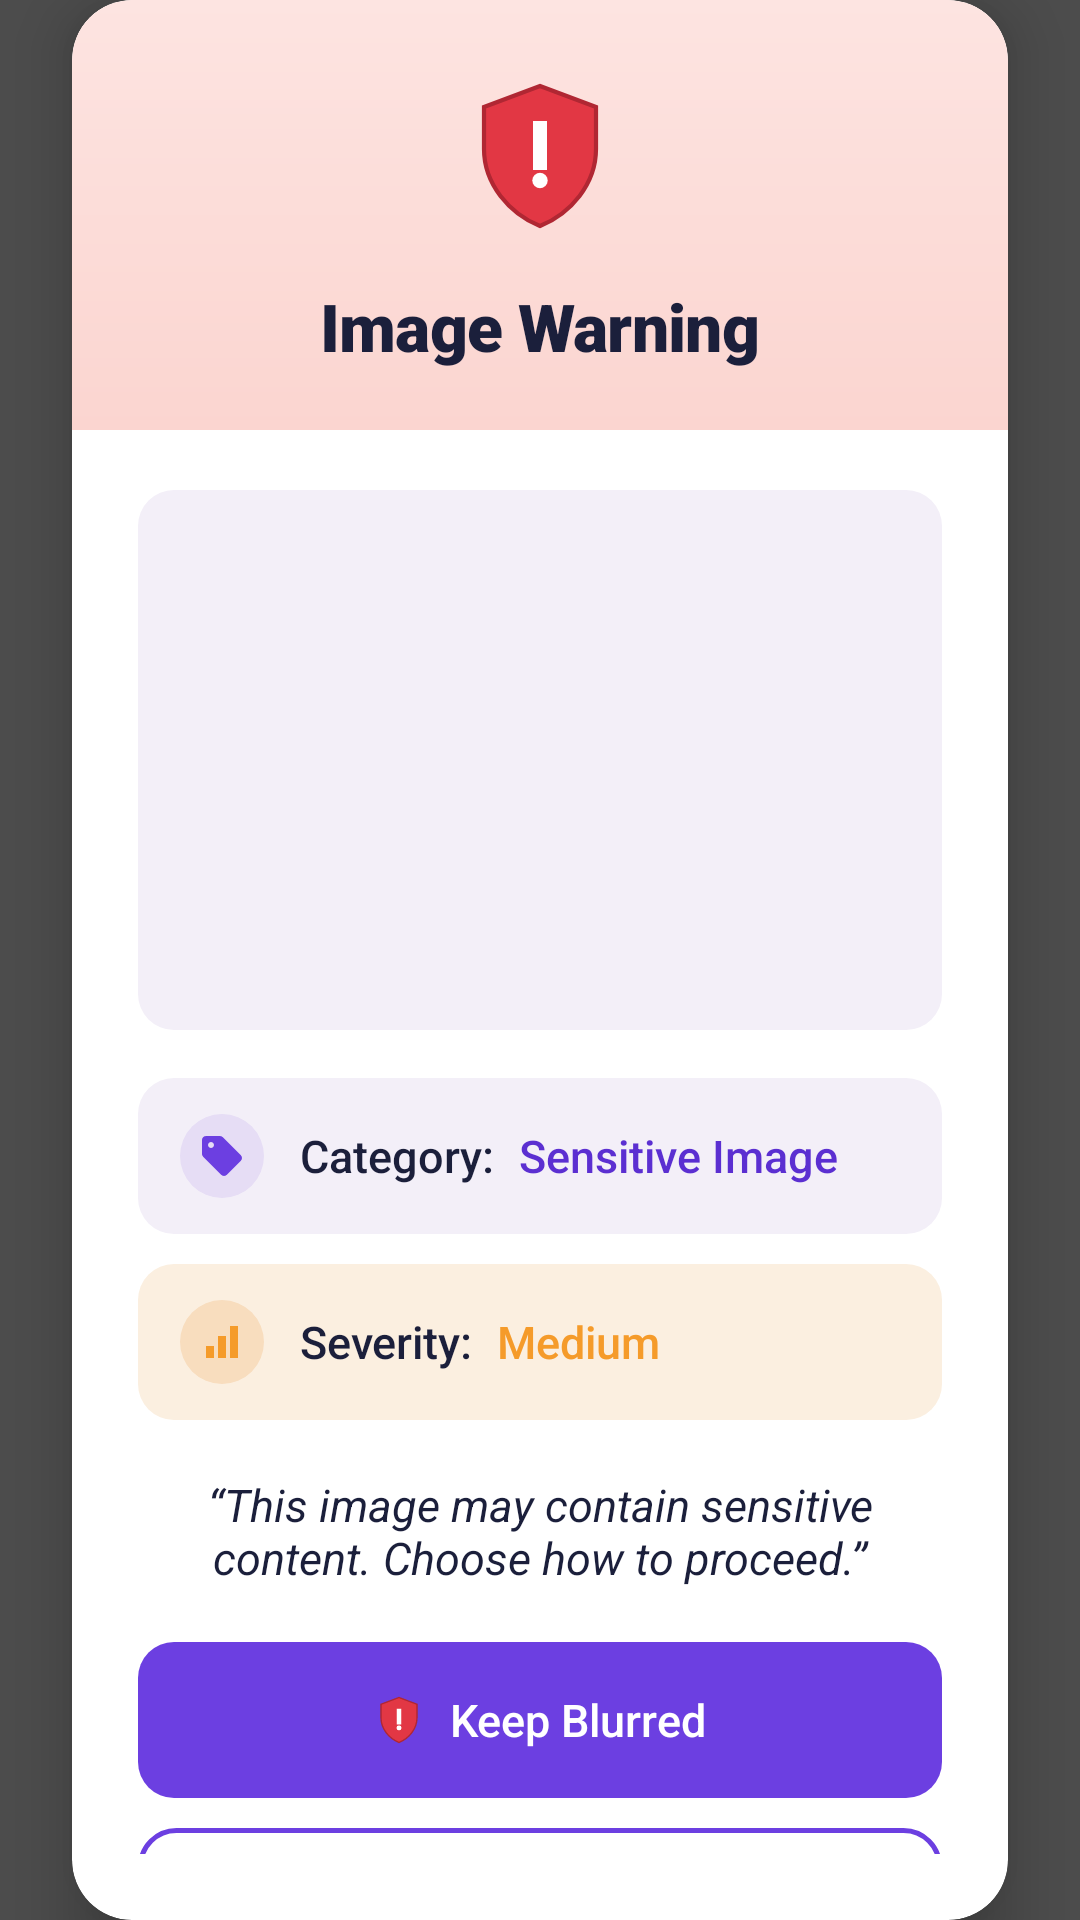

The Android layout XML behind this screen, and the referenced resources:
<!-- AndroidManifest.xml: application theme Theme.SafeKeyboard -->
<!-- res/layout/image_warning_overlay.xml -->
<?xml version="1.0" encoding="utf-8"?>
<FrameLayout xmlns:android="http://schemas.android.com/apk/res/android"
    android:layout_width="match_parent"
    android:layout_height="match_parent"
    android:background="@color/sendwise_scrim"
    android:clickable="true"
    android:focusable="true">

    
    <LinearLayout
        android:id="@+id/image_warning_card"
        android:layout_width="match_parent"
        android:layout_height="wrap_content"
        android:layout_gravity="center"
        android:layout_marginHorizontal="24dp"
        android:background="@drawable/bg_card_rounded"
        android:clipToOutline="true"
        android:elevation="12dp"
        android:orientation="vertical">

        
        <LinearLayout
            android:layout_width="match_parent"
            android:layout_height="wrap_content"
            android:background="@drawable/bg_hero_band"
            android:gravity="center_horizontal"
            android:orientation="vertical"
            android:paddingHorizontal="24dp"
            android:paddingTop="24dp"
            android:paddingBottom="20dp">

            <ImageView
                android:layout_width="56dp"
                android:layout_height="56dp"
                android:contentDescription="@string/sendwise_shield_content_desc"
                android:src="@drawable/ic_shield_warning" />

            <TextView
                android:layout_width="wrap_content"
                android:layout_height="wrap_content"
                android:layout_marginTop="14dp"
                android:fontFamily="sans-serif-black"
                android:letterSpacing="-0.01"
                android:text="@string/image_warning_hero_title"
                android:textColor="@color/sendwise_hero_title"
                android:textSize="22sp"
                android:textStyle="bold" />
        </LinearLayout>

        
        <LinearLayout
            android:layout_width="match_parent"
            android:layout_height="wrap_content"
            android:orientation="vertical"
            android:paddingHorizontal="22dp"
            android:paddingTop="20dp"
            android:paddingBottom="22dp">

            
            <FrameLayout
                android:layout_width="match_parent"
                android:layout_height="180dp"
                android:background="@drawable/bg_chip_category">

                <ImageView
                    android:id="@+id/image_preview"
                    android:layout_width="match_parent"
                    android:layout_height="match_parent"
                    android:contentDescription="@string/image_warning_preview_content_desc"
                    android:scaleType="centerCrop" />
            </FrameLayout>

            
            <LinearLayout
                android:layout_width="match_parent"
                android:layout_height="wrap_content"
                android:layout_marginTop="16dp"
                android:background="@drawable/bg_chip_category"
                android:gravity="center_vertical"
                android:orientation="horizontal"
                android:paddingHorizontal="14dp"
                android:paddingVertical="12dp">

                <FrameLayout
                    android:layout_width="28dp"
                    android:layout_height="28dp"
                    android:background="@drawable/bg_chip_icon_purple">

                    <ImageView
                        android:layout_width="16dp"
                        android:layout_height="16dp"
                        android:layout_gravity="center"
                        android:contentDescription="@null"
                        android:src="@drawable/ic_tag" />
                </FrameLayout>

                <TextView
                    android:layout_width="wrap_content"
                    android:layout_height="wrap_content"
                    android:layout_marginStart="12dp"
                    android:fontFamily="sans-serif-medium"
                    android:text="@string/sendwise_label_category"
                    android:textColor="@color/sendwise_text_primary"
                    android:textSize="15sp" />

                <TextView
                    android:id="@+id/image_category_badge"
                    android:layout_width="0dp"
                    android:layout_height="wrap_content"
                    android:layout_marginStart="8dp"
                    android:layout_weight="1"
                    android:fontFamily="sans-serif-medium"
                    android:text="@string/image_warning_category_default"
                    android:textColor="@color/sendwise_chip_category_text"
                    android:textSize="15sp" />
            </LinearLayout>

            
            <LinearLayout
                android:layout_width="match_parent"
                android:layout_height="wrap_content"
                android:layout_marginTop="10dp"
                android:background="@drawable/bg_chip_severity"
                android:gravity="center_vertical"
                android:orientation="horizontal"
                android:paddingHorizontal="14dp"
                android:paddingVertical="12dp">

                <FrameLayout
                    android:layout_width="28dp"
                    android:layout_height="28dp"
                    android:background="@drawable/bg_chip_icon_peach">

                    <ImageView
                        android:layout_width="16dp"
                        android:layout_height="16dp"
                        android:layout_gravity="center"
                        android:contentDescription="@string/sendwise_bar_icon_content_desc"
                        android:src="@drawable/ic_bar_severity" />
                </FrameLayout>

                <TextView
                    android:layout_width="wrap_content"
                    android:layout_height="wrap_content"
                    android:layout_marginStart="12dp"
                    android:fontFamily="sans-serif-medium"
                    android:text="@string/sendwise_label_severity"
                    android:textColor="@color/sendwise_text_primary"
                    android:textSize="15sp" />

                <TextView
                    android:id="@+id/image_severity_value"
                    android:layout_width="0dp"
                    android:layout_height="wrap_content"
                    android:layout_marginStart="8dp"
                    android:layout_weight="1"
                    android:fontFamily="sans-serif-medium"
                    android:text="@string/sendwise_severity_default"
                    android:textColor="@color/sendwise_severity_medium"
                    android:textSize="15sp" />
            </LinearLayout>

            
            <TextView
                android:layout_width="match_parent"
                android:layout_height="wrap_content"
                android:layout_marginTop="18dp"
                android:gravity="center"
                android:text="@string/image_warning_guidance"
                android:textColor="@color/sendwise_text_primary"
                android:textSize="15sp"
                android:textStyle="italic" />

            
            <LinearLayout
                android:id="@+id/button_keep_blurred"
                android:layout_width="match_parent"
                android:layout_height="52dp"
                android:layout_marginTop="18dp"
                android:background="@drawable/bg_btn_purple_filled"
                android:clickable="true"
                android:contentDescription="@string/image_warning_button_keep_blurred"
                android:focusable="true"
                android:gravity="center"
                android:minHeight="48dp"
                android:orientation="horizontal">

                <ImageView
                    android:layout_width="18dp"
                    android:layout_height="18dp"
                    android:contentDescription="@null"
                    android:src="@drawable/ic_shield_warning" />

                <TextView
                    android:layout_width="wrap_content"
                    android:layout_height="wrap_content"
                    android:layout_marginStart="8dp"
                    android:fontFamily="sans-serif-medium"
                    android:text="@string/image_warning_button_keep_blurred"
                    android:textAllCaps="false"
                    android:textColor="@color/white"
                    android:textSize="15sp" />
            </LinearLayout>

            
            <LinearLayout
                android:id="@+id/button_send_original"
                android:layout_width="match_parent"
                android:layout_height="52dp"
                android:layout_marginTop="10dp"
                android:background="@drawable/bg_btn_purple_outlined"
                android:clickable="true"
                android:contentDescription="@string/image_warning_button_send_original"
                android:focusable="true"
                android:gravity="center"
                android:minHeight="48dp"
                android:orientation="horizontal">

                <ImageView
                    android:layout_width="18dp"
                    android:layout_height="18dp"
                    android:contentDescription="@null"
                    android:src="@drawable/ic_send" />

                <TextView
                    android:layout_width="wrap_content"
                    android:layout_height="wrap_content"
                    android:layout_marginStart="8dp"
                    android:fontFamily="sans-serif-medium"
                    android:text="@string/image_warning_button_send_original"
                    android:textAllCaps="false"
                    android:textColor="@color/sendwise_purple_primary"
                    android:textSize="15sp" />
            </LinearLayout>

            
            <TextView
                android:id="@+id/button_discard"
                android:layout_width="match_parent"
                android:layout_height="wrap_content"
                android:layout_marginTop="14dp"
                android:clickable="true"
                android:contentDescription="@string/image_warning_button_discard"
                android:focusable="true"
                android:fontFamily="sans-serif-medium"
                android:gravity="center"
                android:minHeight="40dp"
                android:text="@string/image_warning_button_discard"
                android:textAllCaps="false"
                android:textColor="@color/sendwise_text_secondary"
                android:textSize="14sp" />
        </LinearLayout>
    </LinearLayout>
</FrameLayout>
<!-- resources referenced by this layout -->
<resources>
  <color name="sendwise_chip_category_text">#5B2FD1</color>
  <color name="sendwise_hero_title">#1B1F3B</color>
  <color name="sendwise_purple_primary">#6C3FE1</color>
  <color name="sendwise_scrim">#B3000000</color>
  <color name="sendwise_severity_medium">#F59B2A</color>
  <color name="sendwise_text_primary">#1B1F3B</color>
  <color name="sendwise_text_secondary">#4B4E63</color>
  <color name="white">#FFFFFFFF</color>
  <!-- drawable bg_card_rounded (drawable) -->
  <?xml version="1.0" encoding="utf-8"?>
  <shape xmlns:android="http://schemas.android.com/apk/res/android"
      android:shape="rectangle">
      <solid android:color="@color/sendwise_card_bg" />
      <corners android:radius="20dp" />
  </shape>
  <!-- drawable bg_chip_category (drawable) -->
  <?xml version="1.0" encoding="utf-8"?>
  <shape xmlns:android="http://schemas.android.com/apk/res/android"
      android:shape="rectangle">
      <solid android:color="@color/sendwise_chip_category_bg" />
      <corners android:radius="12dp" />
  </shape>
  <!-- drawable bg_chip_icon_peach (drawable) -->
  <?xml version="1.0" encoding="utf-8"?>
  <shape xmlns:android="http://schemas.android.com/apk/res/android"
      android:shape="oval">
      <solid android:color="#F8DDBE" />
  </shape>
  <!-- drawable bg_chip_icon_purple (drawable) -->
  <?xml version="1.0" encoding="utf-8"?>
  <shape xmlns:android="http://schemas.android.com/apk/res/android"
      android:shape="oval">
      <solid android:color="#E6DDF5" />
  </shape>
  <!-- drawable bg_chip_severity (drawable) -->
  <?xml version="1.0" encoding="utf-8"?>
  <shape xmlns:android="http://schemas.android.com/apk/res/android"
      android:shape="rectangle">
      <solid android:color="@color/sendwise_chip_severity_bg" />
      <corners android:radius="12dp" />
  </shape>
  <!-- drawable ic_send (drawable) -->
  <?xml version="1.0" encoding="utf-8"?>
  <vector xmlns:android="http://schemas.android.com/apk/res/android"
      android:width="18dp"
      android:height="18dp"
      android:viewportWidth="24"
      android:viewportHeight="24"
      android:tint="#FFFFFF">
      <path
          android:fillColor="#FFFFFFFF"
          android:pathData="M2.4,20.4 L21.6,12 L2.4,3.6 L2.4,10.2 L16.8,12 L2.4,13.8 Z" />
  </vector>
  <string name="image_warning_button_discard">Discard</string>
  <string name="image_warning_button_keep_blurred">Keep Blurred</string>
  <string name="image_warning_button_send_original">Send Original</string>
  <string name="image_warning_category_default">Sensitive Image</string>
  <string name="image_warning_guidance">\u201CThis image may contain sensitive content. Choose how to proceed.\u201D</string>
  <string name="image_warning_hero_title">Image Warning</string>
  <string name="image_warning_preview_content_desc">Blurred image preview</string>
  <string name="sendwise_bar_icon_content_desc">Severity indicator</string>
  <string name="sendwise_label_category">Category:</string>
  <string name="sendwise_label_severity">Severity:</string>
  <string name="sendwise_severity_default">Medium</string>
  <string name="sendwise_shield_content_desc">SendWise warning shield</string>
  <style name="Theme.SafeKeyboard" parent="Theme.MaterialComponents.DayNight.DarkActionBar">
          <item name="colorPrimary">@color/primary</item>
          <item name="colorPrimaryDark">@color/primary_dark</item>
          <item name="colorAccent">@color/accent</item>
      </style>
  <color name="sendwise_purple_deep">#5B2FD1</color>
  <color name="sendwise_card_bg">#FFFFFFFF</color>
  <color name="sendwise_chip_category_bg">#F3EFF8</color>
  <color name="sendwise_chip_severity_bg">#FBEFE0</color>
  <color name="sendwise_warning_hero_start">#FDE4E1</color>
  <color name="sendwise_warning_hero_end">#FBD5D0</color>
  <color name="sendwise_chip_severity_icon">#F59B2A</color>
  <color name="primary">#FF2196F3</color>
  <color name="primary_dark">#FF1976D2</color>
  <color name="accent">#FFFF9800</color>
</resources>
